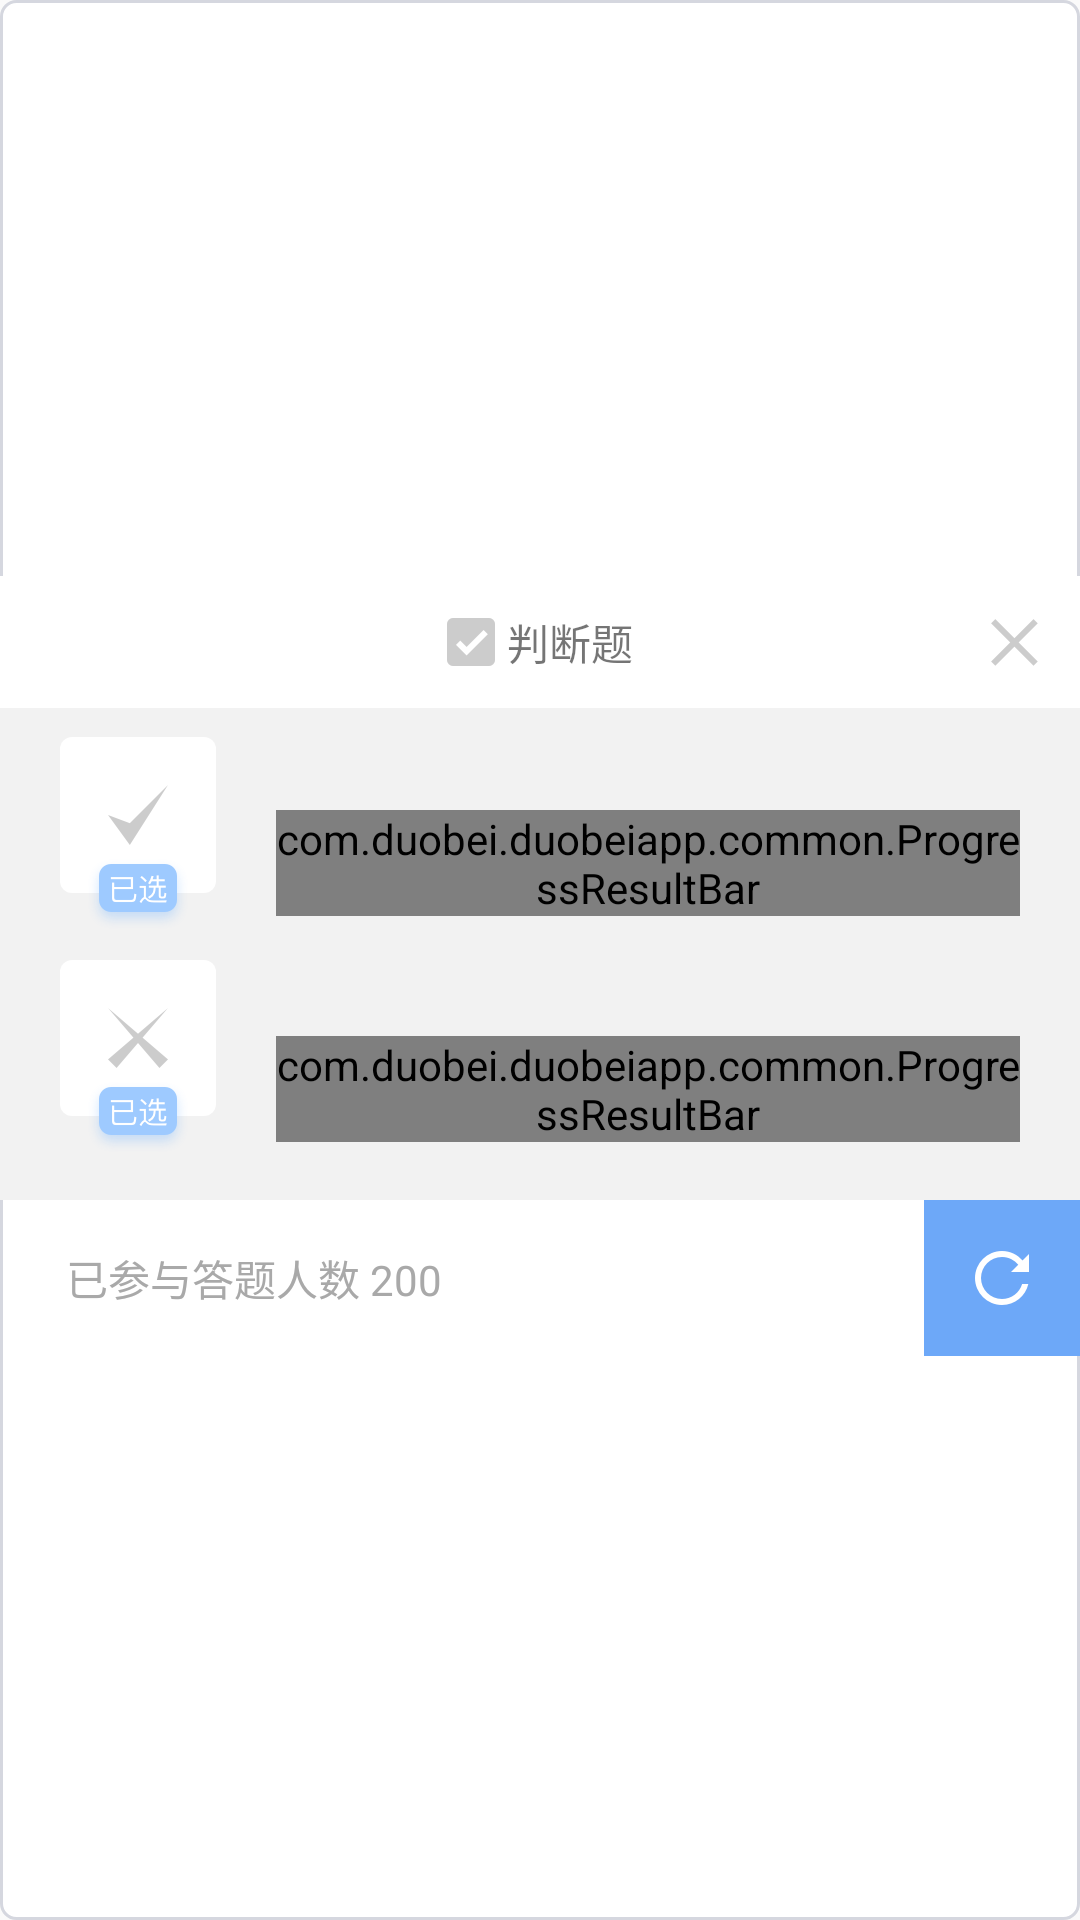

Write the Android layout XML for this screen, with the resource values it uses.
<!-- AndroidManifest.xml: application theme AppTheme -->
<!-- res/layout/answer_dialog_judget_result.xml -->
<?xml version="1.0" encoding="utf-8"?>
<RelativeLayout xmlns:android="http://schemas.android.com/apk/res/android"
                android:layout_width="match_parent"
                android:layout_height="wrap_content"
                android:layout_margin="10dp"
                android:background="@drawable/shape_answer_dialog_title"
                android:gravity="center">

    <include
        android:id="@+id/answer_judget_title"
        layout="@layout/answer_dialog_common_title"/>

    <RelativeLayout
        android:id="@+id/rl_cotent"
        android:layout_width="match_parent"
        android:layout_height="wrap_content"
        android:layout_below="@+id/answer_judget_title"
        android:background="#F2F2F2">


        <RelativeLayout
            android:id="@+id/rl_answer_list"
            android:layout_width="wrap_content"
            android:layout_height="164dp"
            android:gravity="center">

            <RelativeLayout
                android:id="@+id/rl_answer_correct"
                android:layout_width="wrap_content"
                android:layout_height="84dp"
                android:layout_marginLeft="20dp"
                android:gravity="center">

                <ImageButton
                    android:id="@+id/ib_answer_correct"
                    android:layout_width="52dp"
                    android:layout_height="52dp"
                    android:background="@drawable/shap_answer_judget_result"
                    android:src="@drawable/answer_judge_result_correct"/>

                <ImageView
                    android:id="@+id/iv_answer_correct_choosed"
                    android:layout_width="wrap_content"
                    android:layout_height="wrap_content"
                    android:layout_below="@+id/ib_answer_correct"
                    android:layout_centerHorizontal="true"
                    android:layout_marginTop="-12dp"
                    android:background="@drawable/answer_item_choosed"/>
            </RelativeLayout>

            <RelativeLayout
                android:layout_width="wrap_content"
                android:layout_height="84dp"
                android:layout_below="@+id/rl_answer_correct"
                android:layout_marginLeft="20dp">

                <ImageButton
                    android:id="@+id/ib_answer_error"
                    android:layout_width="52dp"
                    android:layout_height="52dp"
                    android:background="@drawable/shap_answer_judget_result"
                    android:src="@drawable/answer_judge_result_error"/>

                <ImageView
                    android:id="@+id/iv_answer_error_choosed"
                    android:layout_width="wrap_content"
                    android:layout_height="wrap_content"
                    android:layout_below="@+id/ib_answer_error"
                    android:layout_centerHorizontal="true"
                    android:layout_marginTop="-12dp"
                    android:background="@drawable/answer_item_choosed"/>
            </RelativeLayout>


        </RelativeLayout>

        <com.duobei.duobeiapp.common.ProgressResultBar
            android:id="@+id/prb_result_currect"
            android:layout_width="match_parent"
            android:layout_height="wrap_content"
            android:layout_marginLeft="@dimen/dimen_20_dip"
            android:layout_marginRight="@dimen/dimen_20_dip"
            android:layout_marginTop="@dimen/dimen_34_dip"
            android:layout_toRightOf="@+id/rl_answer_list"/>

        <com.duobei.duobeiapp.common.ProgressResultBar
            android:id="@+id/prb_result_error"
            android:layout_width="match_parent"
            android:layout_height="wrap_content"
            android:layout_below="@+id/prb_result_currect"
            android:layout_marginLeft="@dimen/dimen_20_dip"
            android:layout_marginRight="@dimen/dimen_20_dip"
            android:layout_marginTop="@dimen/dimen_40_dip"
            android:layout_toRightOf="@+id/rl_answer_list"/>


    </RelativeLayout>

    <RelativeLayout
        android:layout_width="match_parent"
        android:layout_height="wrap_content"
        android:layout_below="@+id/rl_cotent">

        <include
            android:id="@+id/answer_judget_title"
            layout="@layout/answer_dialog_refresh_bottom"/>
    </RelativeLayout>


</RelativeLayout>
<!-- res/layout/answer_dialog_common_title.xml (included above) -->
<?xml version="1.0" encoding="utf-8"?>
<RelativeLayout xmlns:android="http://schemas.android.com/apk/res/android"
                android:layout_width="match_parent"
                android:layout_height="44dp"
                android:layout_marginTop="4dp"
                android:background="#fff">


    <TextView
        android:id="@+id/ib_answer_title"
        android:layout_width="wrap_content"
        android:layout_height="wrap_content"
        android:layout_centerInParent="true"
        android:drawableLeft="@drawable/answer_judge"
        android:drawablePadding="4dp"
        android:text="判断题"
        android:textSize="14dp"/>

    <ImageButton
        android:id="@+id/ib_answer_close"
        android:layout_width="wrap_content"
        android:layout_height="match_parent"
        android:layout_alignParentRight="true"
        android:layout_centerVertical="true"
        android:background="@drawable/answer_close"/>

</RelativeLayout>
<!-- res/layout/answer_dialog_refresh_bottom.xml (included above) -->
<?xml version="1.0" encoding="utf-8"?>
<RelativeLayout xmlns:android="http://schemas.android.com/apk/res/android"
                android:layout_width="match_parent"
                android:layout_height="52dp">

    <RelativeLayout
        android:id="@+id/rl_answer_refresh"
        android:layout_width="match_parent"
        android:layout_height="match_parent"
        android:visibility="visible">

        <TextView
            android:id="@+id/tv_refresh_answer_number"
            android:layout_width="wrap_content"
            android:layout_height="wrap_content"
            android:layout_centerVertical="true"
            android:layout_marginLeft="22dp"
            android:text="已参与答题人数 200"
            android:textColor="#A9A9A9"
            android:textSize="14dp"/>

        <ImageButton
            android:id="@+id/ib_answer_refresh"
            android:layout_width="52dp"
            android:layout_height="match_parent"
            android:layout_alignParentRight="true"
            android:layout_centerVertical="true"
            android:background="#6DA8F8"
            android:src="@drawable/answer_refresh"/>

    </RelativeLayout>

    <RelativeLayout
        android:id="@+id/rl_answer_refresh_result"
        android:layout_width="match_parent"
        android:layout_height="match_parent"
        android:visibility="gone">

        <TextView
            android:id="@+id/tv_answer_end"
            android:layout_width="wrap_content"
            android:layout_height="wrap_content"
            android:layout_centerInParent="true"
            android:layout_marginLeft="22dp"
            android:text="@string/tv_answer_end_disp"
            android:textColor="#A9A9A9"
            android:textSize="14dp"/>

    </RelativeLayout>


</RelativeLayout>
<!-- resources referenced by this layout -->
<resources>
  <dimen name="dimen_20_dip">20dp</dimen>
  <dimen name="dimen_34_dip">34dp</dimen>
  <dimen name="dimen_40_dip">40dp</dimen>
  <!-- drawable answer_close: png bitmap (drawable-xxhdpi, 1166 bytes) -->
  <!-- drawable answer_item_choosed: png bitmap (drawable-xxhdpi, 5438 bytes) -->
  <!-- drawable answer_judge: png bitmap (drawable-xxhdpi, 693 bytes) -->
  <!-- drawable answer_judge_result_correct: png bitmap (drawable-xxhdpi, 1229 bytes) -->
  <!-- drawable answer_judge_result_error: png bitmap (drawable-xxhdpi, 1689 bytes) -->
  <!-- drawable answer_refresh: png bitmap (drawable-xxhdpi, 1202 bytes) -->
  <!-- drawable shap_answer_judget_result (drawable) -->
  <?xml version="1.0" encoding="UTF-8"?>
  <shape xmlns:android="http://schemas.android.com/apk/res/android"
      android:shape="rectangle">
  
      <solid android:color="@color/color_answer_result" />
  
      
  
      <corners android:radius="4dp" />
  
  </shape>
  <!-- drawable shape_answer_dialog_title (drawable) -->
  <?xml version="1.0" encoding="UTF-8"?>
  <shape xmlns:android="http://schemas.android.com/apk/res/android"
         android:shape="rectangle">
  
      <solid android:color="#fff"/>
  
      <stroke
          android:width="1dp"
          android:color="#D5D7DF"/>
  
      <corners
          android:bottomLeftRadius="5dp"
          android:bottomRightRadius="5dp"
          android:topLeftRadius="5dp"
          android:topRightRadius="5dp"/>
  
  </shape>
  <string name="tv_answer_end_disp">老师已结束本次答题，请关闭弹窗</string>
  <style name="AppTheme" parent="Theme.AppCompat.Light.DarkActionBar">
          
          <item name="colorPrimary">@color/colorPrimary</item>
          <item name="colorPrimaryDark">@color/colorPrimaryDark</item>
          <item name="colorAccent">@color/colorAccent</item>
          <item name="android:windowIsTranslucent">true</item>
      </style>
  <color name="color_answer_result">#fff</color>
  <color name="colorPrimary">#3F51B5</color>
  <color name="colorPrimaryDark">#303F9F</color>
  <color name="colorAccent">#FF4081</color>
</resources>
